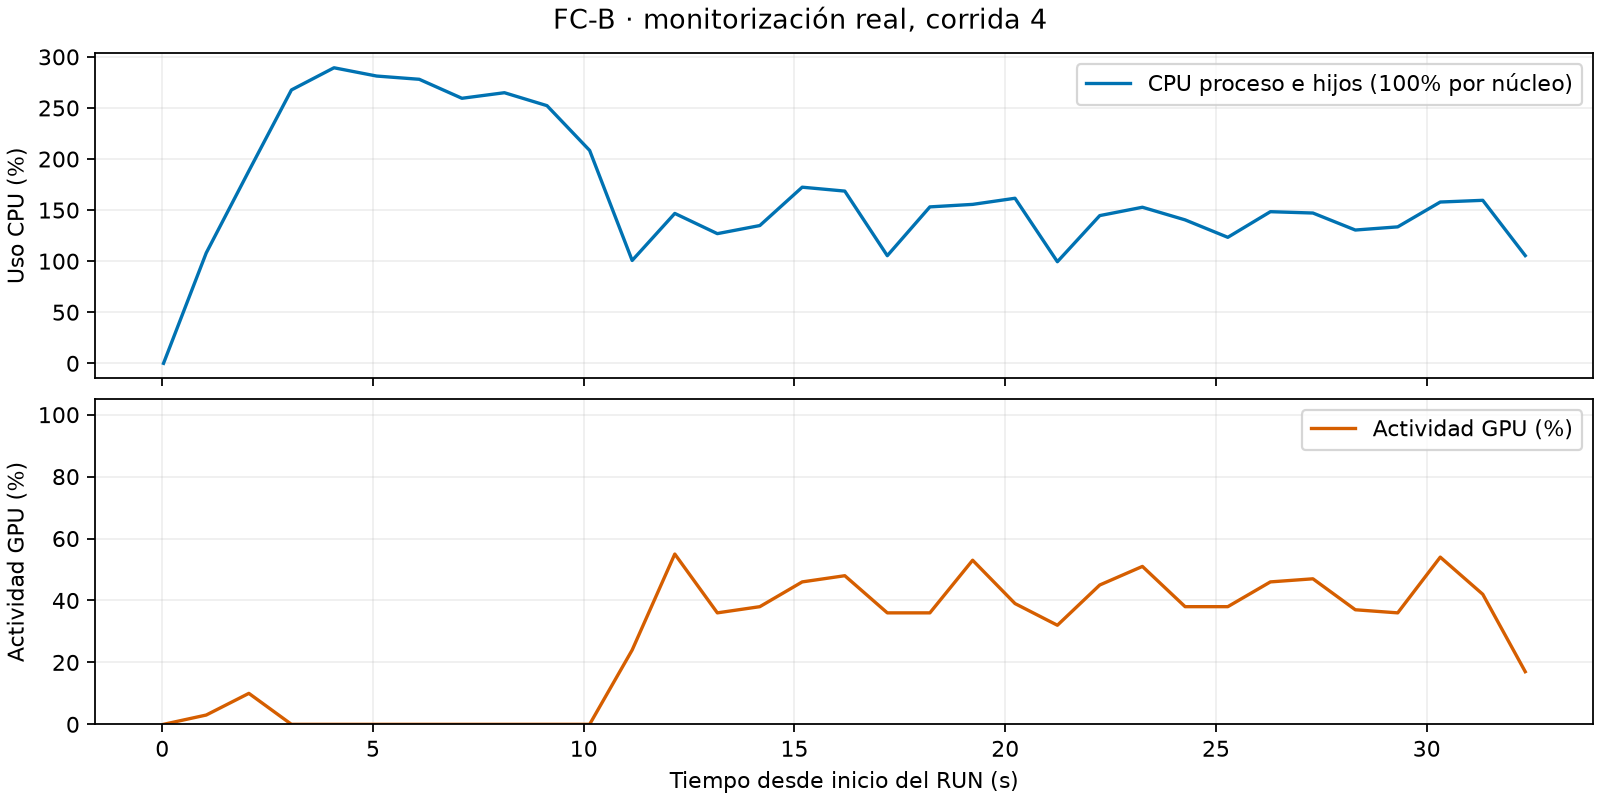

The data file committed next to this chart (first rows):
utc, transcurrido_s, fase, modelo, epoca, cpu_procesos_pct, rss_bytes, gpu_util_pct, gpu_mem_util_pct, gpu_mem_used_mib, gpu_temperatura_c, cpu_logico_00_pct, cpu_logico_01_pct, cpu_logico_02_pct, cpu_logico_03_pct, cpu_logico_04_pct, cpu_logico_05_pct, cpu_logico_06_pct, cpu_logico_07_pct, cpu_logico_08_pct, cpu_logico_09_pct, cpu_logico_10_pct, cpu_logico_11_pct
2026-11-18T13:49:14.179286+00:00, 0.03052, inicializacion, FC-B, , 0.0, 1227780096, 0.0, 0.0, 53.0, 61.0, 14.3, 16.7, 42.9, 33.3, 42.9, 0.0, 16.7, 16.7, 16.7, 0.0, 50.0, 0.0
2026-11-18T13:49:15.174231+00:00, 1.043, inicializacion, FC-B, , 108, 1359994880, 3.0, 1.0, 187.0, 60.0, 21.2, 9.4, 71.4, 6.2, 14.3, 18.8, 13.6, 7.8, 19.4, 3.1, 11.1, 10.9
2026-11-18T13:49:16.202901+00:00, 2.055, preparacion_cpu, FC-B, , 188.4, 1415348224, 10.0, 4.0, 187.0, 60.0, 22.4, 15.2, 31.8, 28.8, 34.8, 10.6, 45.5, 6.1, 49.3, 9.1, 24.2, 7.6
2026-11-18T13:49:17.196771+00:00, 3.065, preparacion_cpu, FC-B, , 267.6, 1520795648, 0.0, 0.0, 187.0, 60.0, 16.7, 48.4, 30.8, 29.2, 51.6, 1.6, 48.4, 6.2, 61.5, 3.1, 34.4, 4.7
2026-11-18T13:49:18.205971+00:00, 4.075, preparacion_cpu, FC-B, , 289.3, 1626898432, 0.0, 0.0, 187.0, 60.0, 7.8, 31.2, 21.9, 35.4, 57.8, 3.1, 64.1, 1.6, 46.9, 3.1, 50.0, 4.7
2026-11-18T13:49:19.217357+00:00, 5.086, preparacion_cpu, FC-B, , 281.2, 1732608000, 0.0, 0.0, 187.0, 60.0, 25.8, 27.7, 35.8, 33.3, 60.6, 7.7, 52.3, 4.6, 43.9, 6.1, 47.7, 9.2
2026-11-18T13:49:20.229758+00:00, 6.098, preparacion_cpu, FC-B, , 278, 1837531136, 0.0, 0.0, 187.0, 60.0, 26.5, 52.2, 24.2, 33.3, 56.1, 4.6, 58.2, 3.1, 61.2, 4.6, 49.2, 7.7
2026-11-18T13:49:21.241006+00:00, 7.11, preparacion_cpu, FC-B, , 259.4, 1943175168, 0.0, 0.0, 187.0, 59.0, 20.9, 34.4, 23.4, 43.1, 56.9, 6.2, 44.6, 7.8, 56.1, 1.6, 41.5, 7.8
2026-11-18T13:49:22.251230+00:00, 8.118, preparacion_cpu, FC-B, , 264.9, 2047303680, 0.0, 0.0, 187.0, 59.0, 53.7, 6.2, 54.5, 7.8, 27.3, 30.3, 25.8, 39.4, 29.2, 29.2, 21.5, 37.9
2026-11-18T13:49:23.260087+00:00, 9.128, preparacion_cpu, FC-B, , 252.2, 2150117376, 0.0, 0.0, 187.0, 59.0, 33.8, 25.8, 49.3, 20.0, 25.0, 42.4, 31.3, 23.1, 47.0, 12.3, 30.8, 12.3
2026-11-18T13:49:24.270240+00:00, 10.14, preparacion_cpu, FC-B, , 208.4, 2079768576, 0.0, 0.0, 187.0, 59.0, 23.1, 18.8, 71.9, 18.8, 30.8, 26.6, 28.1, 34.4, 46.9, 12.5, 35.9, 12.5
2026-11-18T13:49:25.295148+00:00, 11.15, entrenamiento_FC-B, FC-B, 1, 100.7, 2086064128, 24.0, 11.0, 187.0, 62.0, 39.4, 37.9, 41.2, 18.2, 27.3, 20.6, 16.7, 34.8, 29.9, 6.1, 28.4, 9.1
2026-11-18T13:49:26.314754+00:00, 12.16, entrenamiento_FC-B, FC-B, 2, 146.7, 2086064128, 55.0, 23.0, 187.0, 62.0, 44.1, 6.2, 57.6, 10.8, 25.8, 15.4, 15.4, 7.7, 19.7, 1.5, 36.9, 15.4
2026-11-18T13:49:27.316676+00:00, 13.17, validacion_cpu, FC-B, 2, 126.9, 2209484800, 36.0, 16.0, 187.0, 61.0, 19.7, 9.2, 50.0, 3.1, 9.4, 4.7, 15.6, 1.6, 9.4, 35.9, 17.2, 1.6
2026-11-18T13:49:28.323010+00:00, 14.18, entrenamiento_FC-B, FC-B, 3, 134.9, 2086076416, 38.0, 17.0, 187.0, 63.0, 30.0, 14.1, 36.4, 7.8, 29.7, 7.7, 23.5, 4.6, 51.5, 7.8, 9.2, 4.6
2026-11-18T13:49:29.329311+00:00, 15.18, entrenamiento_FC-B, FC-B, 4, 172.4, 2086088704, 46.0, 20.0, 187.0, 63.0, 37.1, 4.6, 37.5, 6.2, 32.3, 25.0, 42.2, 7.8, 17.2, 6.2, 18.5, 4.7
2026-11-18T13:49:30.341849+00:00, 16.19, entrenamiento_FC-B, FC-B, 5, 168.6, 2086088704, 48.0, 21.0, 187.0, 63.0, 42.5, 16.9, 38.5, 16.9, 27.7, 6.2, 32.3, 35.4, 33.8, 7.7, 12.3, 12.3
2026-11-18T13:49:31.347864+00:00, 17.2, validacion_cpu, FC-B, 5, 105.4, 2209513472, 36.0, 16.0, 187.0, 62.0, 35.2, 18.8, 46.9, 23.1, 18.8, 4.7, 12.5, 4.7, 12.5, 3.1, 6.2, 3.1
2026-11-18T13:49:32.357744+00:00, 18.21, entrenamiento_FC-B, FC-B, 6, 153.1, 2086088704, 36.0, 16.0, 187.0, 63.0, 25.7, 33.8, 63.1, 7.8, 20.9, 12.3, 12.1, 15.2, 9.2, 3.1, 10.8, 10.8
2026-11-18T13:49:33.371782+00:00, 19.23, entrenamiento_FC-B, FC-B, 7, 155.6, 2086088704, 53.0, 23.0, 187.0, 63.0, 27.1, 36.9, 50.8, 16.7, 13.8, 21.5, 24.6, 10.8, 18.5, 9.2, 15.4, 10.8
2026-11-18T13:49:34.377900+00:00, 20.23, validacion_cpu, FC-B, 7, 161.6, 2209542144, 39.0, 17.0, 187.0, 62.0, 30.9, 10.9, 23.1, 51.6, 20.3, 12.5, 23.4, 6.2, 25.0, 9.2, 35.9, 3.1
2026-11-18T13:49:35.381669+00:00, 21.24, entrenamiento_FC-B, FC-B, 8, 99.47, 2086121472, 32.0, 14.0, 187.0, 64.0, 46.8, 12.5, 28.1, 4.7, 10.8, 15.6, 18.2, 48.4, 10.9, 3.1, 16.9, 1.6
2026-11-18T13:49:36.387662+00:00, 22.24, entrenamiento_FC-B, FC-B, 9, 144.6, 2086121472, 45.0, 20.0, 187.0, 64.0, 37.5, 7.7, 49.2, 29.2, 31.2, 7.7, 20.3, 3.1, 16.9, 1.5, 23.4, 9.4
2026-11-18T13:49:37.385146+00:00, 23.26, entrenamiento_FC-B, FC-B, 10, 152.8, 2086154240, 51.0, 22.0, 187.0, 64.0, 36.2, 6.2, 33.8, 11.1, 24.6, 17.2, 14.1, 7.8, 17.2, 4.8, 18.8, 20.0
2026-11-18T13:49:38.412052+00:00, 24.27, validacion_cpu, FC-B, 10, 140.4, 2209574912, 38.0, 16.0, 187.0, 63.0, 35.2, 7.7, 32.3, 4.5, 10.6, 10.8, 13.8, 25.8, 20.0, 18.2, 37.9, 1.5
2026-11-18T13:49:39.424569+00:00, 25.28, entrenamiento_FC-B, FC-B, 11, 123.3, 2086154240, 38.0, 17.0, 187.0, 64.0, 34.6, 7.6, 33.8, 7.7, 4.6, 7.7, 9.2, 0.0, 6.2, 3.1, 38.8, 9.2
2026-11-18T13:49:40.436588+00:00, 26.29, entrenamiento_FC-B, FC-B, 12, 148.4, 2086158336, 46.0, 20.0, 187.0, 64.0, 42.3, 4.6, 73.8, 3.1, 15.4, 9.1, 16.9, 9.1, 15.4, 3.1, 12.3, 7.7
2026-11-18T13:49:41.444964+00:00, 27.3, entrenamiento_FC-B, FC-B, 13, 147.1, 2086154240, 47.0, 21.0, 187.0, 64.0, 42.3, 56.9, 31.8, 9.2, 18.8, 4.6, 22.7, 9.2, 12.3, 1.6, 19.7, 3.1
2026-11-18T13:49:42.467880+00:00, 28.31, validacion_cpu, FC-B, 13, 130.5, 2209574912, 37.0, 16.0, 187.0, 63.0, 41.9, 7.7, 72.3, 6.1, 13.6, 19.4, 17.9, 6.2, 13.8, 17.9, 10.8, 7.6
2026-11-18T13:49:43.457931+00:00, 29.31, entrenamiento_FC-B, FC-B, 14, 133.6, 2086154240, 36.0, 16.0, 187.0, 65.0, 29.0, 3.2, 12.7, 11.1, 7.9, 17.2, 14.3, 55.6, 11.1, 1.6, 13.6, 1.6
2026-11-18T13:49:44.466011+00:00, 30.32, entrenamiento_FC-B, FC-B, 15, 157.9, 2086154240, 54.0, 23.0, 187.0, 65.0, 34.7, 7.7, 50.8, 35.4, 27.7, 7.6, 18.5, 12.3, 23.1, 9.2, 17.9, 9.1
2026-11-18T13:49:45.475291+00:00, 31.33, evaluacion_final_cpu, FC-B, , 159.6, 2209779712, 42.0, 18.0, 187.0, 63.0, 30.9, 10.9, 32.8, 32.8, 23.4, 6.2, 28.1, 4.7, 15.6, 1.6, 12.5, 4.7
2026-11-18T13:49:46.467417+00:00, 32.34, guardado_fuera_timing, FC-B, , 105.5, 2159439872, 17.0, 7.0, 187.0, 63.0, 31.3, 10.9, 29.2, 9.4, 18.8, 3.1, 34.4, 7.7, 15.4, 4.7, 18.8, 6.2
